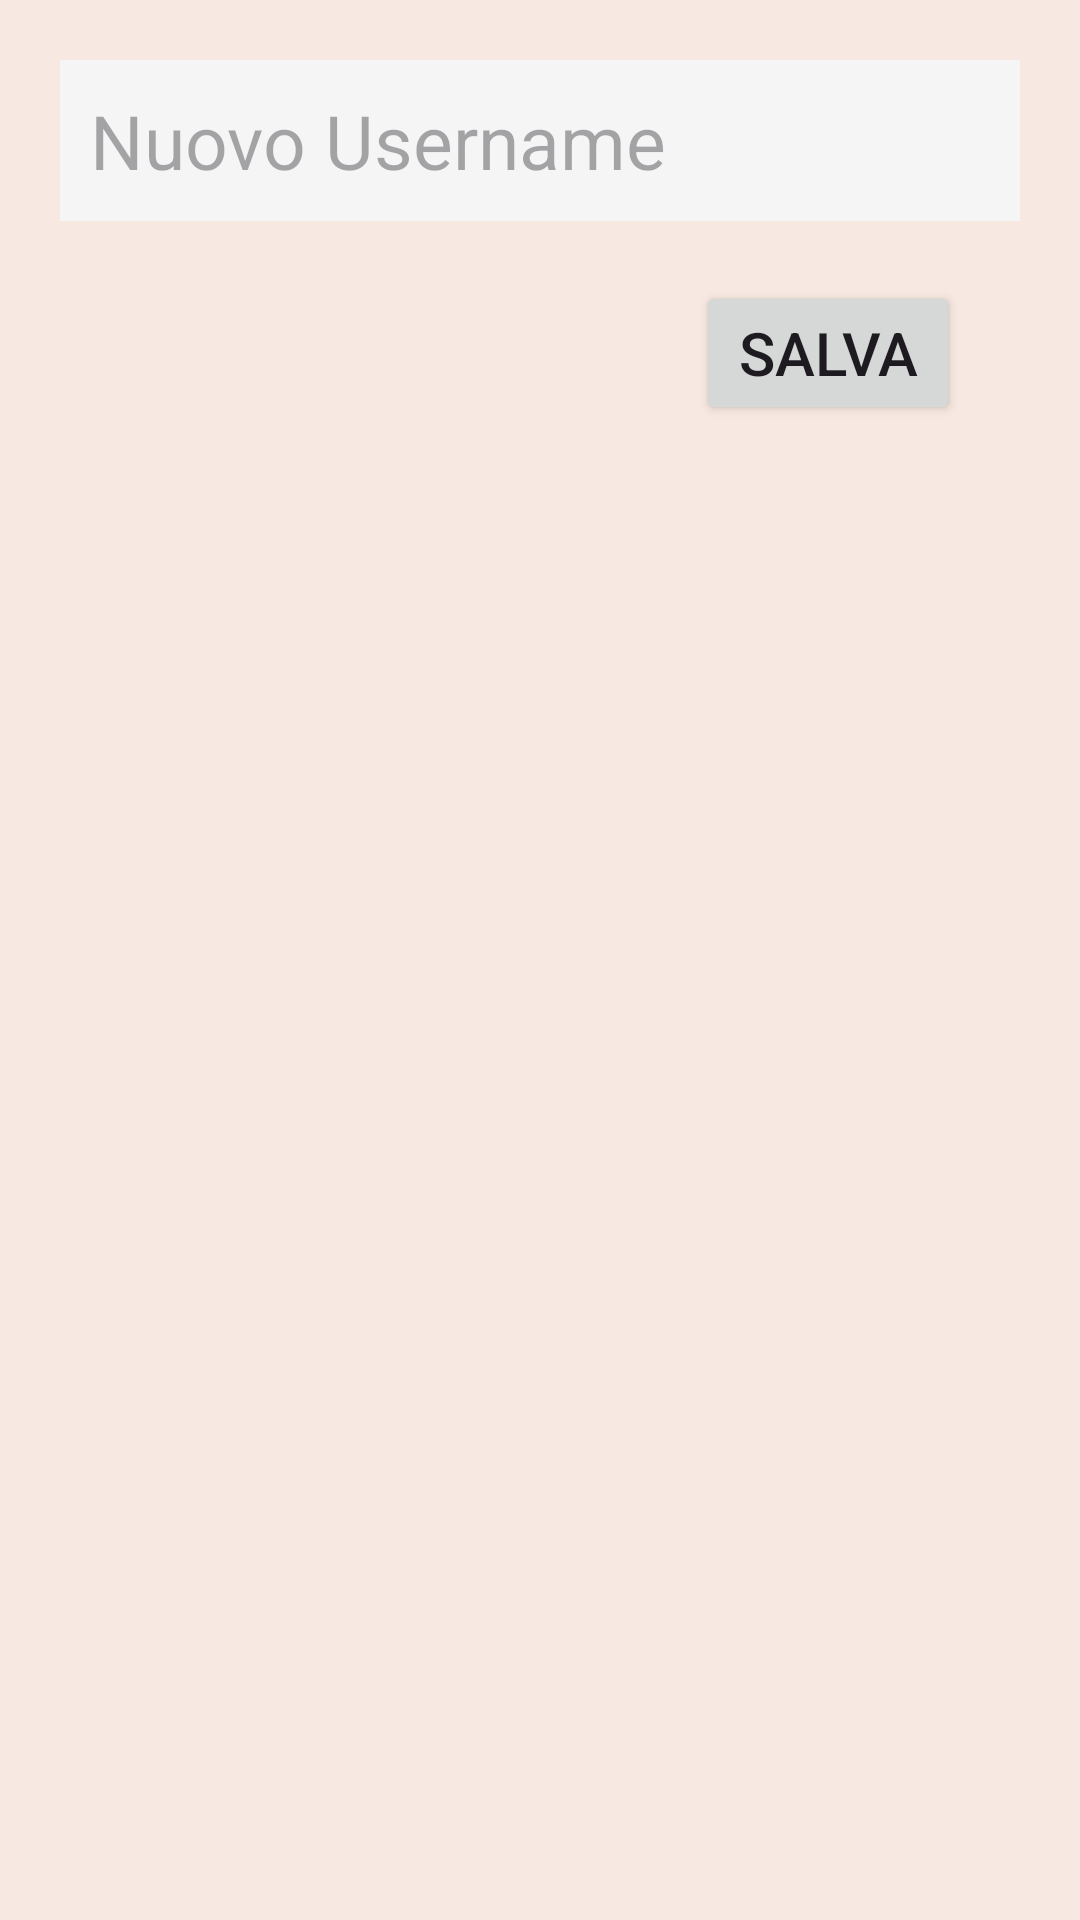

Write the Android layout XML for this screen, with the resource values it uses.
<!-- AndroidManifest.xml: application theme Theme.HuangApp -->
<!-- res/layout/fragment_change_username.xml -->
<?xml version="1.0" encoding="utf-8"?>
<layout xmlns:android="http://schemas.android.com/apk/res/android"
    xmlns:tools="http://schemas.android.com/tools"
    xmlns:app="http://schemas.android.com/apk/res-auto"
    tools:context=".fragments.ChangeUsernameFragment">

    <data>
        <variable
            name="editusername"
            type="it.progmob.huangapp.ui.data.model.LoggedInUser" />
    </data>

    <androidx.constraintlayout.widget.ConstraintLayout
        android:layout_width="match_parent"
        android:layout_height="wrap_content"
        android:layout_marginTop="100dp">

        <EditText
            android:id="@+id/editUsername"
            android:layout_width="match_parent"
            android:layout_height="wrap_content"
            android:layout_marginTop="50dp"
            android:layout_margin="20dp"
            android:hint="Nuovo Username"
            android:textSize="25sp"
            android:background="#F5F5F5"
            android:padding="10dp"
            app:layout_constraintStart_toStartOf="parent"
            app:layout_constraintTop_toTopOf="parent"/>

        <Button
            android:id="@+id/saveUsernameButton"
            android:layout_width="wrap_content"
            android:layout_height="wrap_content"
            android:layout_margin="20dp"
            android:layout_marginTop="50dp"
            android:text="Salva"
            android:textSize="20sp"
            app:layout_constraintTop_toBottomOf="@id/editUsername"
            app:layout_constraintEnd_toEndOf="@id/editUsername"/>
    </androidx.constraintlayout.widget.ConstraintLayout>



</layout>
<!-- resources referenced by this layout -->
<resources>
  <style name="Theme.HuangApp" parent="Base.Theme.HuangApp" />
  <style name="Base.Theme.HuangApp" parent="Theme.Material3.DayNight.NoActionBar">
          <item name="colorPrimary">@color/rosso_salmone</item>
          <item name="colorOnPrimary">@color/white</item>
          <item name="colorSecondary">@color/rosso_salmone</item>
          <item name="colorOnSecondary">@color/white</item>
          <item name="colorSecondaryContainer">@color/white</item>
          <item name="colorOnSecondaryContainer">@color/rosso_salmone</item>
          <item name="android:windowBackground">@color/background_color</item>
      </style>
  <color name="rosso_salmone">#FA8072</color>
  <color name="white">#FFFFFFFF</color>
  <color name="background_color">#f7e9e1</color>
</resources>
